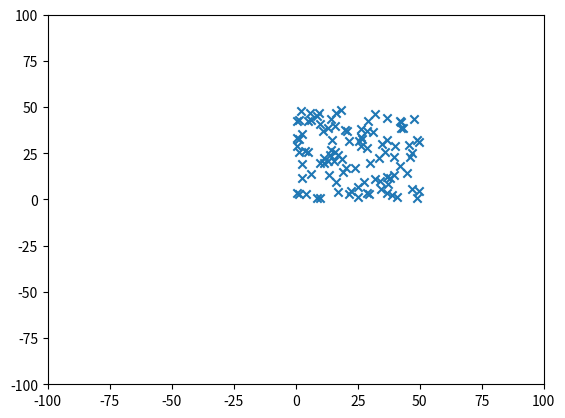

Here is the Python script that generated this plot:
import random
import matplotlib.pylab as plt

x = []
y = []

for i in range(100):
    x.append(random.uniform(0,50))
    y.append(random.uniform(0,50))
plt.xlim(-100,100)
plt.ylim(-100,100)
plt.scatter(x,y,marker = "x",)
plt.show()
